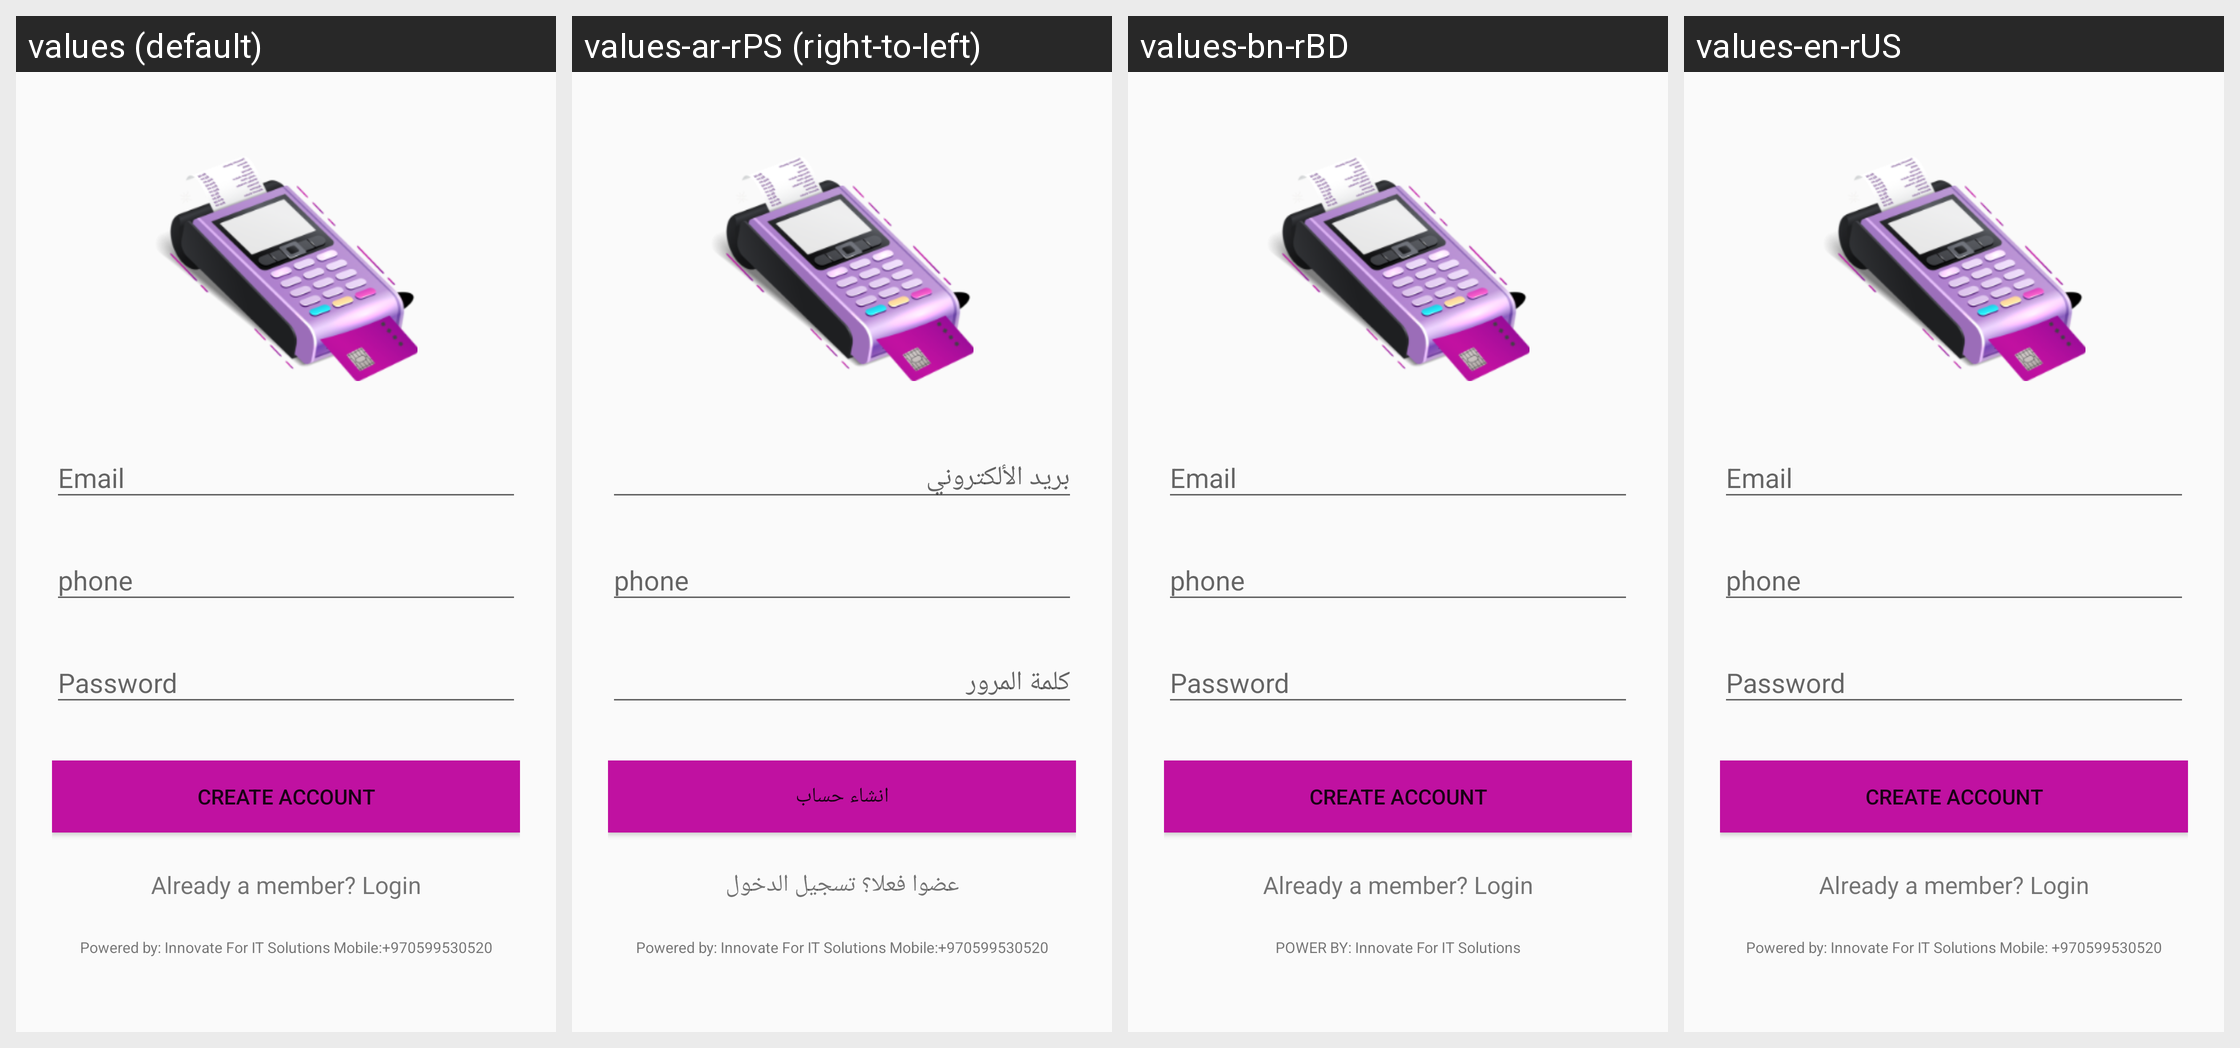

Here is an Android app screen in its default locale and in the app's own translations. Write out the translated-string differences for the strings that appear on this screen.
Android screen res/layout/activity_signup.xml rendered under 4 locales, left to right: values (default), values-ar-rPS (right-to-left), values-bn-rBD, values-en-rUS. Device: Nexus 5 (rendered at 1080×1920; each locale shown at half size, 540×960, under a caption strip naming it); theme AppTheme.
Other locales in the repository, not shown: values-ar, values-es-rES, values-fr-rFR.
Strings drawn on this screen, with the default value and each locale's value (text and hints the layout hard-codes, and strings that could not be matched under every locale, appear in the picture but are not listed):

create_account
  values: Create Account
  values-ar-rPS: انشاء حساب
  values-bn-rBD: Create Account  [not translated; the default value is used]
  values-en-rUS: Create Account  [not translated; the default value is used]

already_a_member_login
  values: Already a member? Login
  values-ar-rPS: عضوا فعلا؟ تسجيل الدخول
  values-bn-rBD: Already a member? Login  [not translated; the default value is used]
  values-en-rUS: Already a member? Login  [not translated; the default value is used]

text_power
  values: Powered by: Innovate For IT Solutions Mobile:+970599530520
  values-ar-rPS: Powered by: Innovate For IT Solutions Mobile:+970599530520
  values-bn-rBD: POWER BY: Innovate For IT Solutions
  values-en-rUS: Powered by: Innovate For IT Solutions Mobile: +970599530520
